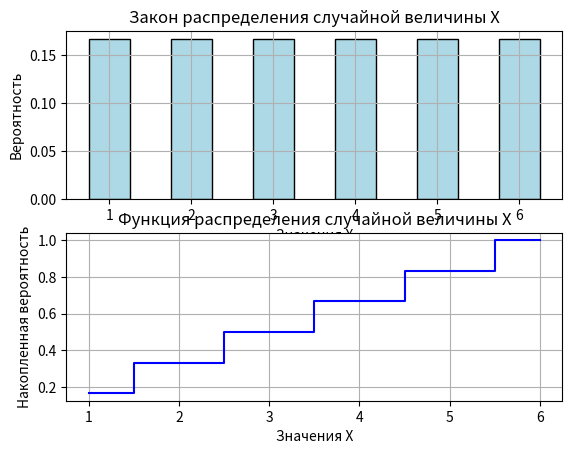

Python code for this plot:
import numpy as np
import matplotlib.pyplot as plt
from scipy import stats

if __name__ == "__main__":
    # Возможные значения X
    x_values = np.array([1, 2, 3, 4, 5, 6])

    # Вероятности для каждого значения
    probabilities = np.full_like(x_values, 1/6, dtype=np.float64)

    # Дискретное распределение
    discrete_value = stats.rv_discrete(values=(x_values, probabilities))

    # Математическое ожидание
    expected_value = discrete_value.mean()
    print(f"Математическое ожидание: {expected_value}")

    # Дисперсия
    expected_value_sq = discrete_value.var()
    variance = expected_value_sq - expected_value**2
    print(f"Дисперсия: {variance}")

    # Медиана
    median = discrete_value.median()
    print(f"Медиана: {median}")

    fig = plt.figure()

    ax1 = fig.add_subplot(2, 1, 1)
    ax2 = fig.add_subplot(2, 1, 2)

    # Построение графика закона распределения
    ax1.bar(x_values, probabilities, width=0.5, color='lightblue', edgecolor='black')
    ax1.set_title("Закон распределения случайной величины X")
    ax1.set_xlabel("Значения X")
    ax1.set_ylabel("Вероятность")
    ax1.grid(True)

    # Построение графика функции распределения
    cdf_values = discrete_value.cdf(x_values)  # Вычисление CDF для каждого значения

    ax2.step(x_values, cdf_values, where='mid', color='blue')
    ax2.set_title("Функция распределения случайной величины X")
    ax2.set_xlabel("Значения X")
    ax2.set_ylabel("Накопленная вероятность")
    ax2.grid(True)
    plt.show()
